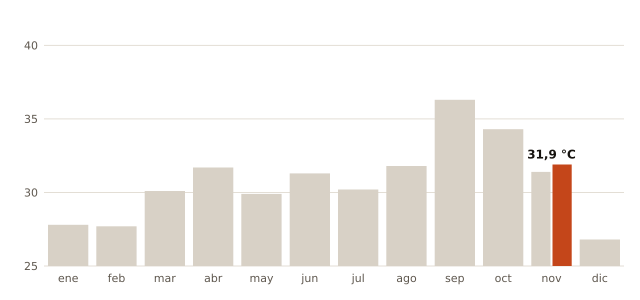

Values plotted in this chart, from the file beside it:
mes, record_C, fecha_record
enero, 27.8, 2024-01-16
febrero, 27.7, 2020-02-24
marzo, 30.1, 2017-03-11
abril, 31.7, 2017-04-16
mayo, 29.9, 2022-05-10
junio, 31.3, 2023-06-07
julio, 30.2, 2022-07-24
agosto, 31.8, 2015-08-11
septiembre, 36.3, 2025-09-19
octubre, 34.3, 2023-10-06
noviembre, 31.4, 2023-11-15
diciembre, 26.8, 2016-12-03
noviembre (2026, nuevo), 31.9, 2026-11-11
